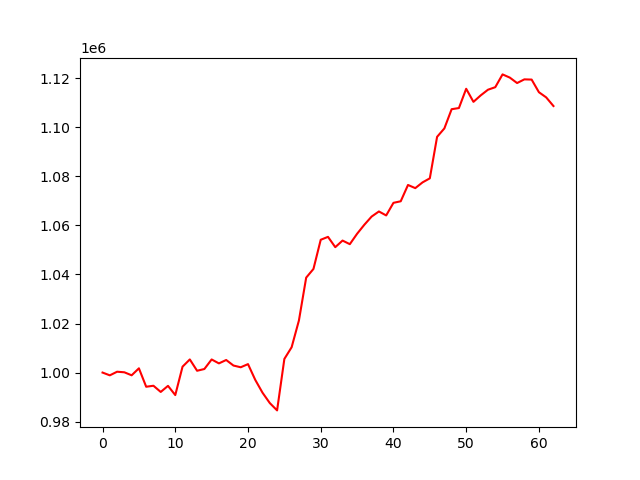

The table this chart was drawn from, first rows:
, 0
0, 1000000
1, 998872
2, 1000344
3, 1000112
4, 998887
5, 1001733
6, 994222
7, 994627
8, 992102
9, 994580
10, 990825
11, 1002404
12, 1005356
13, 1000736
14, 1001448
15, 1005343
16, 1003742
17, 1005127
18, 1002866
19, 1002158
20, 1003447
21, 997012
22, 991772
23, 987563
24, 984578
25, 1005558
26, 1010330
27, 1021213
28, 1038699
29, 1042239
30, 1054133
31, 1055318
32, 1051115
33, 1053809
34, 1052334
35, 1056578
36, 1060264
37, 1063597
38, 1065668
39, 1064054
40, 1069190
41, 1069823
42, 1076468
43, 1075180
44, 1077523
45, 1079175
46, 1096090
47, 1099521
48, 1107356
49, 1107823
50, 1115683
51, 1110350
52, 1112996
53, 1115301
54, 1116327
55, 1121541
56, 1120234
57, 1118016
58, 1119516
59, 1119427
... 3 more rows
